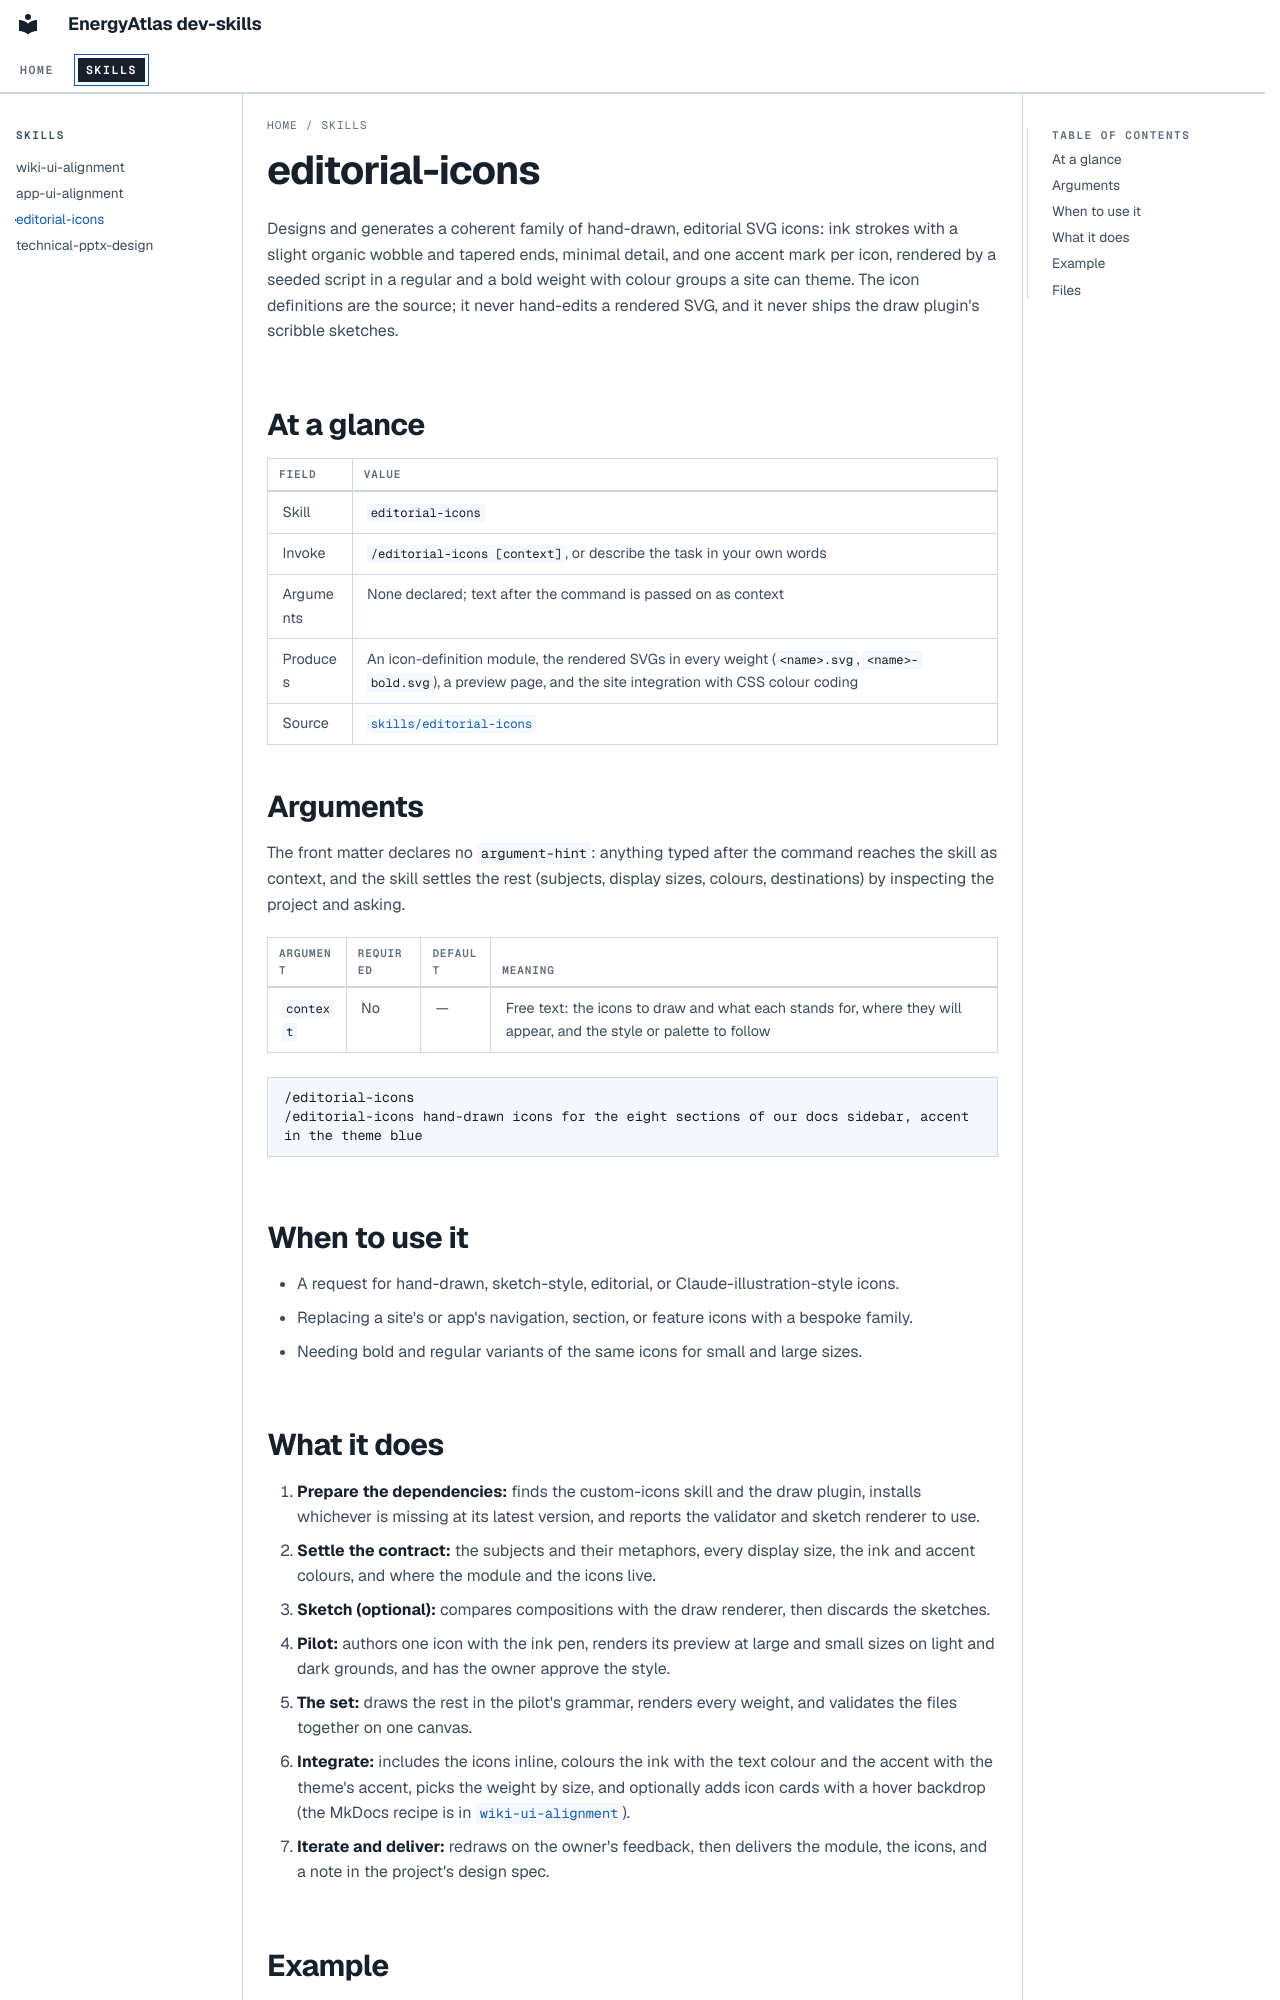

repository: Energy-Atlas/dev-skills · page: skills/editorial-icons/index.html · generator: mkdocs

# editorial-icons

Designs and generates a coherent family of hand-drawn, editorial SVG icons: ink strokes with a slight organic wobble and
tapered ends, minimal detail, and one accent mark per icon, rendered by a seeded script in a regular and a bold weight
with colour groups a site can theme. The icon definitions are the source; it never hand-edits a rendered SVG, and it
never ships the draw plugin's scribble sketches.

## At a glance

| Field | Value |
| --- | --- |
| Skill | `editorial-icons` |
| Invoke | `/editorial-icons [context]`, or describe the task in your own words |
| Arguments | None declared; text after the command is passed on as context |
| Produces | An icon-definition module, the rendered SVGs in every weight (`<name>.svg`, `<name>-bold.svg`), a preview page, and the site integration with CSS colour coding |
| Source | [`skills/editorial-icons`](https://github.com/Energy-Atlas/dev-skills/tree/main/skills/editorial-icons) |

## Arguments

The front matter declares no `argument-hint`: anything typed after the command reaches the skill as context, and the
skill settles the rest (subjects, display sizes, colours, destinations) by inspecting the project and asking.

| Argument | Required | Default | Meaning |
| --- | --- | --- | --- |
| `context` | No | — | Free text: the icons to draw and what each stands for, where they will appear, and the style or palette to follow |

```text
/editorial-icons
/editorial-icons hand-drawn icons for the eight sections of our docs sidebar, accent in the theme blue
```

## When to use it

- A request for hand-drawn, sketch-style, editorial, or Claude-illustration-style icons.
- Replacing a site's or app's navigation, section, or feature icons with a bespoke family.
- Needing bold and regular variants of the same icons for small and large sizes.

## What it does

1. **Prepare the dependencies:** finds the custom-icons skill and the draw plugin, installs whichever is missing at its
   latest version, and reports the validator and sketch renderer to use.
2. **Settle the contract:** the subjects and their metaphors, every display size, the ink and accent colours, and where
   the module and the icons live.
3. **Sketch (optional):** compares compositions with the draw renderer, then discards the sketches.
4. **Pilot:** authors one icon with the ink pen, renders its preview at large and small sizes on light and dark grounds,
   and has the owner approve the style.
5. **The set:** draws the rest in the pilot's grammar, renders every weight, and validates the files together on one
   canvas.
6. **Integrate:** includes the icons inline, colours the ink with the text colour and the accent with the theme's accent,
   picks the weight by size, and optionally adds icon cards with a hover backdrop (the MkDocs recipe is in
   [`wiki-ui-alignment`](wiki-ui-alignment.md)).
7. **Iterate and deliver:** redraws on the owner's feedback, then delivers the module, the icons, and a note in the
   project's design spec.
